Run: headless pygame with SDL's dummy video driver; simulated clock (each Clock.tick advances the game by its frame time, no real sleeping); random seed 0; keys injected as events and as key.get_pressed() state; mouse plan: one left click at the window centre at the start of phase 2, then a move to the lower-right quarter at the start of phase 3.
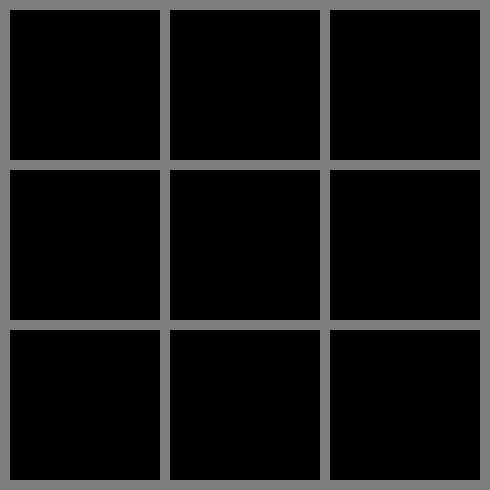
Frame 1 of 4 · flips 1–60 · no input
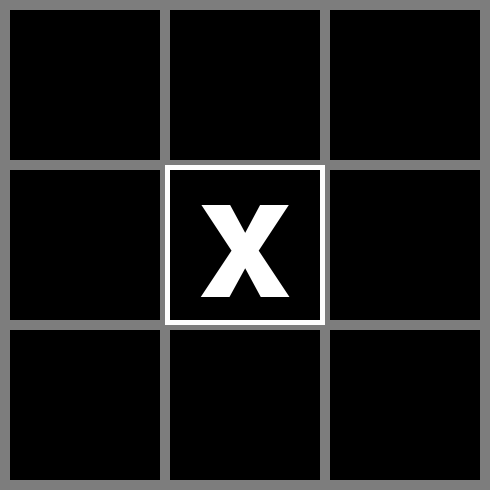
Frame 2 of 4 · flips 61–180 · clicked the window centre · tapped SPACE, RETURN · held RIGHT (→), D
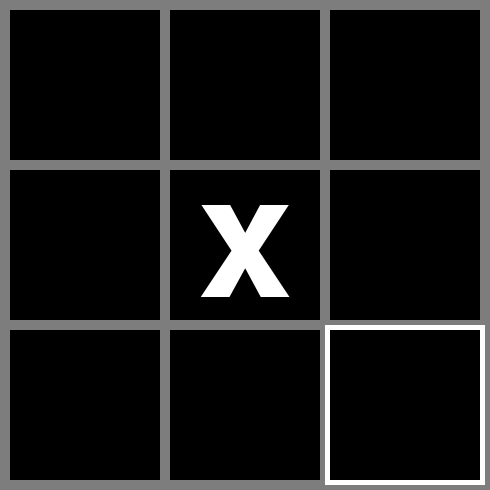
Frame 3 of 4 · flips 181–300 · moved the mouse to the lower-right quarter · held DOWN (↓), S
Frame 4 of 4 · flips 301–420 · held LEFT (←), A, UP (↑), W · screen unchanged from frame 3, image omitted

The pygame program that drew these frames:

import sys

import pygame
from pygame.locals import *

FPS = 30

# Colours
WHITE = (255, 255, 255)
BLACK = (0, 0, 0)
RED = (255, 0, 0)
GREEN = (0, 255, 0)
GREY = (125, 125, 125)

# Display object dimensions and vars
TITLE = "Tic-tac-toe"
SCREEN_SIZE = 490
MARGIN = 10
TILE_SIZE = 150
HIGHLIGHT_SIZE = TILE_SIZE + 10
NAUGHT = "o"
CROSS = "x"


def main():
    pygame.init()
    global FPSCLOCK, DISPLAYSURF

    FPSCLOCK = pygame.time.Clock()
    DISPLAYSURF = pygame.display.set_mode((SCREEN_SIZE, SCREEN_SIZE), 0, 32)
    pygame.display.set_caption(TITLE)

    # create a new game board
    board = Board()
    user = Player(CROSS, "user")
    computer = Player(NAUGHT, "computer")
    current_player = user

    while True:
        for event in pygame.event.get():
            checkForExit(event)

            if event.type == MOUSEMOTION:
                mouse_x, mouse_y = event.pos
                board.highlight_under_mouse(mouse_x, mouse_y)

            if event.type == MOUSEBUTTONDOWN:
                if board.clicked(current_player, mouse_x, mouse_y):
                    if current_player == user:
                        current_player = computer
                    else:
                        current_player = user

        board.draw()

        pygame.display.update()
        FPSCLOCK.tick(FPS)


# Check and handle a quit event
def checkForExit(event):
    if event.type == QUIT:
        print("exiting py-tic-tac-toe")
        pygame.quit()
        sys.exit()


def get_tile_coords():
    tile_coordinates = []
    xco = 0
    yco = MARGIN

    for y in range(0, 3):
        for x in range(0, 3):
            xco += MARGIN
            tile_coordinates.append((xco, yco))
            xco += TILE_SIZE

        xco = 0
        yco += TILE_SIZE + MARGIN

    return tile_coordinates


class Player:
    symbol = ""
    name = ""

    def __init__(self, symbol, name):
        self.symbol = symbol
        self.name = name


class Board:
    tiles = []

    def __init__(self):
        self.tiles = []
        coords = get_tile_coords()
        for i in range(0, 9):
            self.tiles.append(Tile(coords[i][0], coords[i][1]))

    def get_tile(self, index):
        return self.tiles[index]

    def highlight_under_mouse(self, mouse_x, mouse_y):
        for tile in self.tiles:
            if tile.rect.collidepoint(mouse_x, mouse_y):
                tile.highlighted = True
            else:
                tile.highlighted = False

    def clicked(self, player, mouseX, mouseY):
        for i in range(0, len(self.tiles)):
            t = self.tiles[i]
            if t.rect.collidepoint(mouseX, mouseY):
                return t.set_symbol(player)
        return False

    def draw(self):
        DISPLAYSURF.fill(GREY)

        for tile in self.tiles:
            tile.draw()


class Tile:
    value = None
    highlighted = False
    rect = None
    highlightRect = None
    symbol = None

    def __init__(self, xco, yco):
        self.value = None
        self.symbol = None
        self.rect = pygame.Rect(xco, yco, TILE_SIZE, TILE_SIZE)

        x = self.rect.topleft[0] - 5
        y = self.rect.topleft[1] - 5
        self.highlightRect = pygame.Rect(x, y, HIGHLIGHT_SIZE, HIGHLIGHT_SIZE)

    def set_symbol(self, player):
        if self.symbol is None:
            self.symbol = Symbol(player.symbol, self)
            return True

        return False

    def is_empty(self):
        return self.value is None

    def is_highlighted(self):
        return self.highlighted

    def set_value(self, value):
        self.value = value

    def draw(self):
        # draw the highlight around the tile if the mouse is over it.
        if self.highlighted:
            pygame.draw.rect(DISPLAYSURF, WHITE, self.highlightRect)

        # draw the tile background
        pygame.draw.rect(DISPLAYSURF, BLACK, self.rect)

        if self.symbol is not None:
            DISPLAYSURF.blit(self.symbol.text, self.symbol.text_rect)


class Symbol:
    text = None
    text_rect = None

    def __init__(self, value, tile):
        self.basicFont = pygame.font.SysFont(None, 250)
        self.text = self.basicFont.render(value, True, WHITE, None)
        self.text_rect = self.text.get_rect()
        self.text_rect.centerx = tile.rect.centerx
        self.text_rect.centery = tile.rect.centery


if __name__ == '__main__':
    main()
